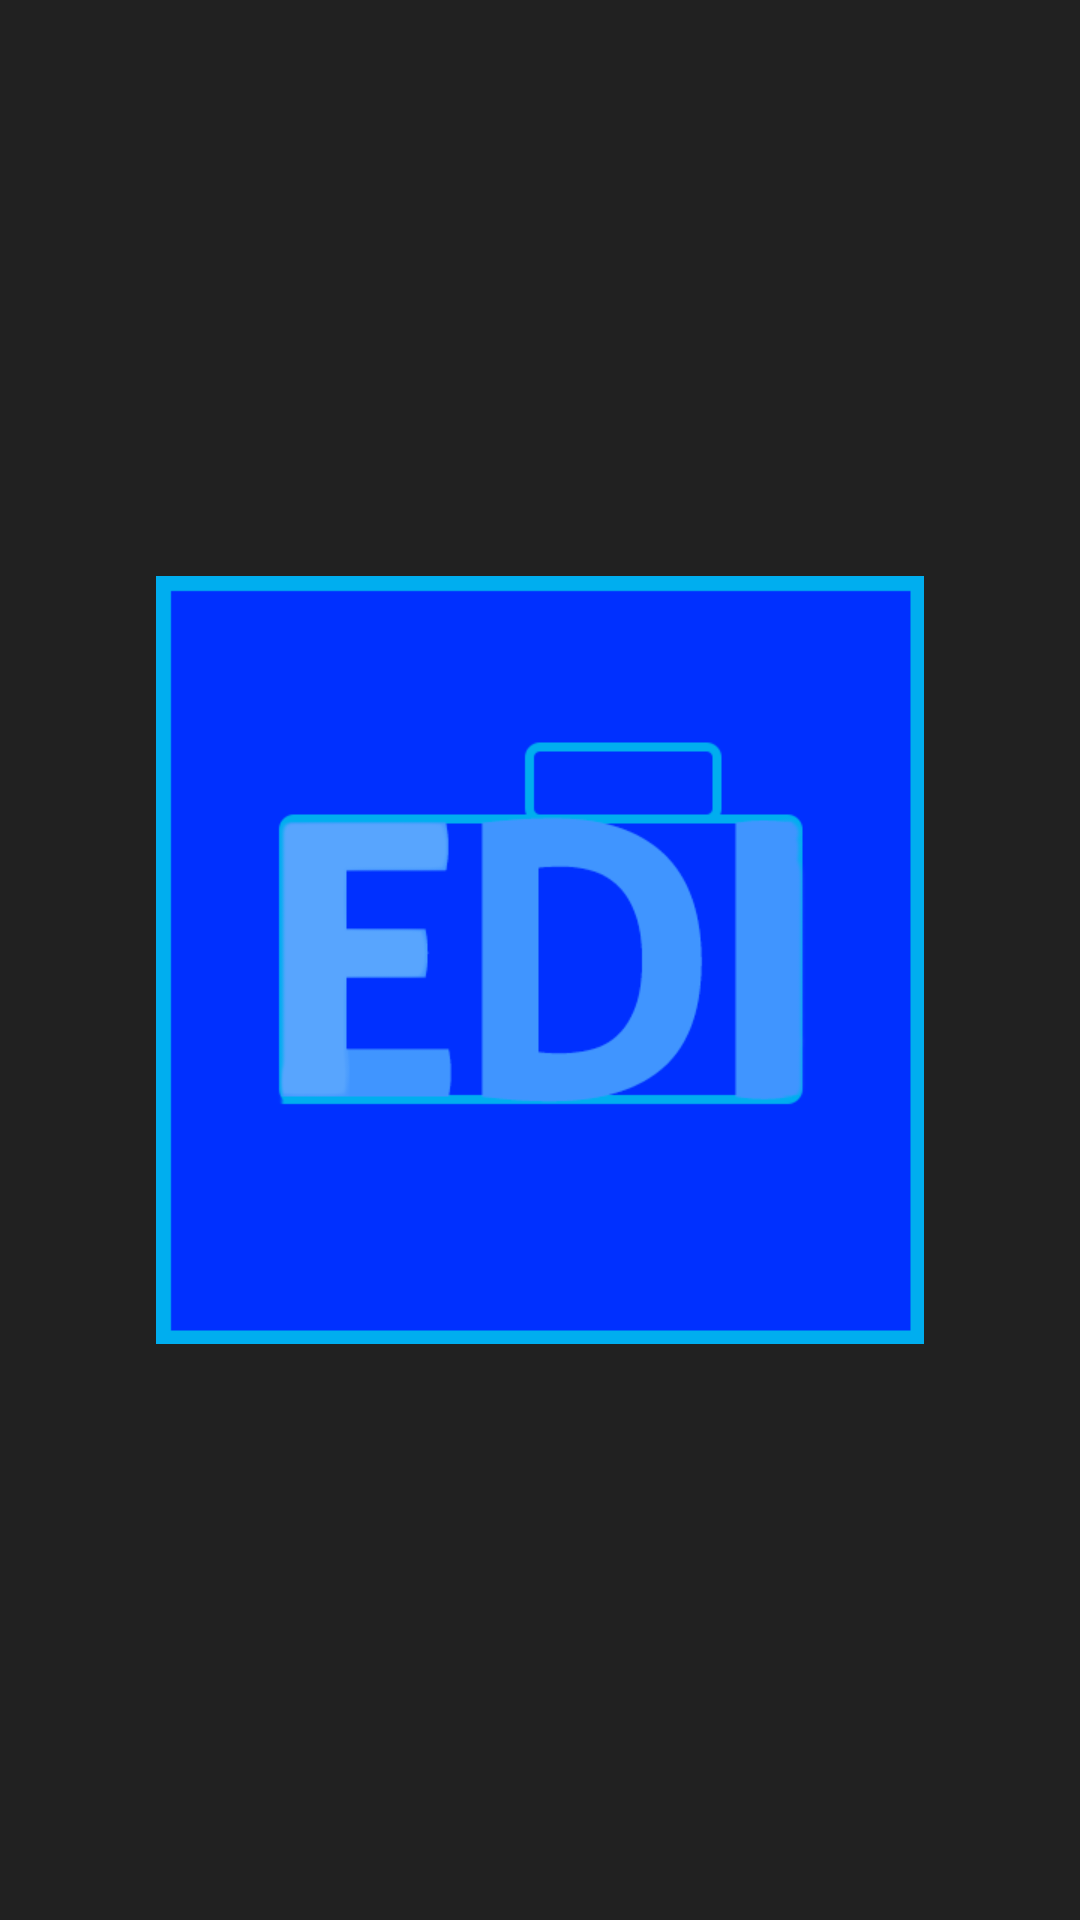

Here is an Android app screen rendered from its layout file. Give the layout XML and the strings, colors and styles it references.
<!-- AndroidManifest.xml: application theme AppTheme -->
<!-- res/layout/activity_home.xml -->
<?xml version="1.0" encoding="utf-8"?>
<android.support.constraint.ConstraintLayout xmlns:android="http://schemas.android.com/apk/res/android"
    xmlns:app="http://schemas.android.com/apk/res-auto"
    xmlns:tools="http://schemas.android.com/tools"
    android:layout_width="match_parent"
    android:layout_height="match_parent"
    android:background="@color/colorPrimary"
    tools:context="com.example.przemek.fedi.HomeActivity">

    <ImageView
        android:id="@+id/imageView"
        android:layout_width="wrap_content"
        android:layout_height="wrap_content"
        app:srcCompat="@mipmap/fedi_logo"
        app:layout_constraintTop_toTopOf="parent"
        android:layout_marginTop="8dp"
        app:layout_constraintBottom_toBottomOf="parent"
        android:layout_marginBottom="8dp"
        android:layout_marginRight="8dp"
        app:layout_constraintRight_toRightOf="parent"
        android:layout_marginLeft="8dp"
        app:layout_constraintLeft_toLeftOf="parent" />
</android.support.constraint.ConstraintLayout>
<!-- resources referenced by this layout -->
<resources>
  <color name="colorPrimary">#212121</color>
  <!-- mipmap fedi_logo: png bitmap (mipmap-xhdpi, 27218 bytes) -->
  <style name="AppTheme" parent="Theme.AppCompat.Light.DarkActionBar">
          
          <item name="colorPrimary">@color/colorPrimary</item>
          <item name="colorPrimaryDark">@color/colorPrimaryDark</item>
          <item name="colorAccent">@color/colorAccent</item>
          <item name="overlapAnchor">false</item>
          <item name="android:dropDownVerticalOffset">?attr/actionBarSize</item>
      </style>
  <color name="colorPrimaryDark">#000000</color>
  <color name="colorAccent">#00aaff</color>
</resources>
